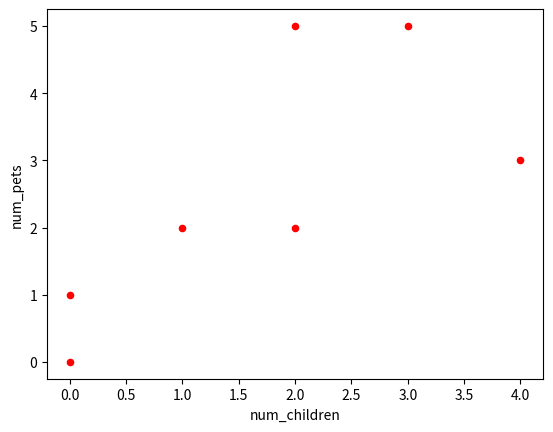

Here is the Python script that generated this plot:
import pandas as pd
import matplotlib.pyplot as plt

df = pd.DataFrame({
    'name':['john','mary','peter','jeff','bill','lisa','jose'],
    'age':[23,78,22,19,45,33,20],
    'gender':['M','F','M','M','M','F','M'],
    'state':['california','dc','california','dc','california','texas','texas'],
    'num_children':[2,0,0,3,2,1,4],
    'num_pets':[5,1,0,5,2,2,3]
})

# a scatter plot comparing num_children and num_pets
df.plot(kind='scatter',x='num_children',y='num_pets',color='red')
print(df)
plt.show()
pd